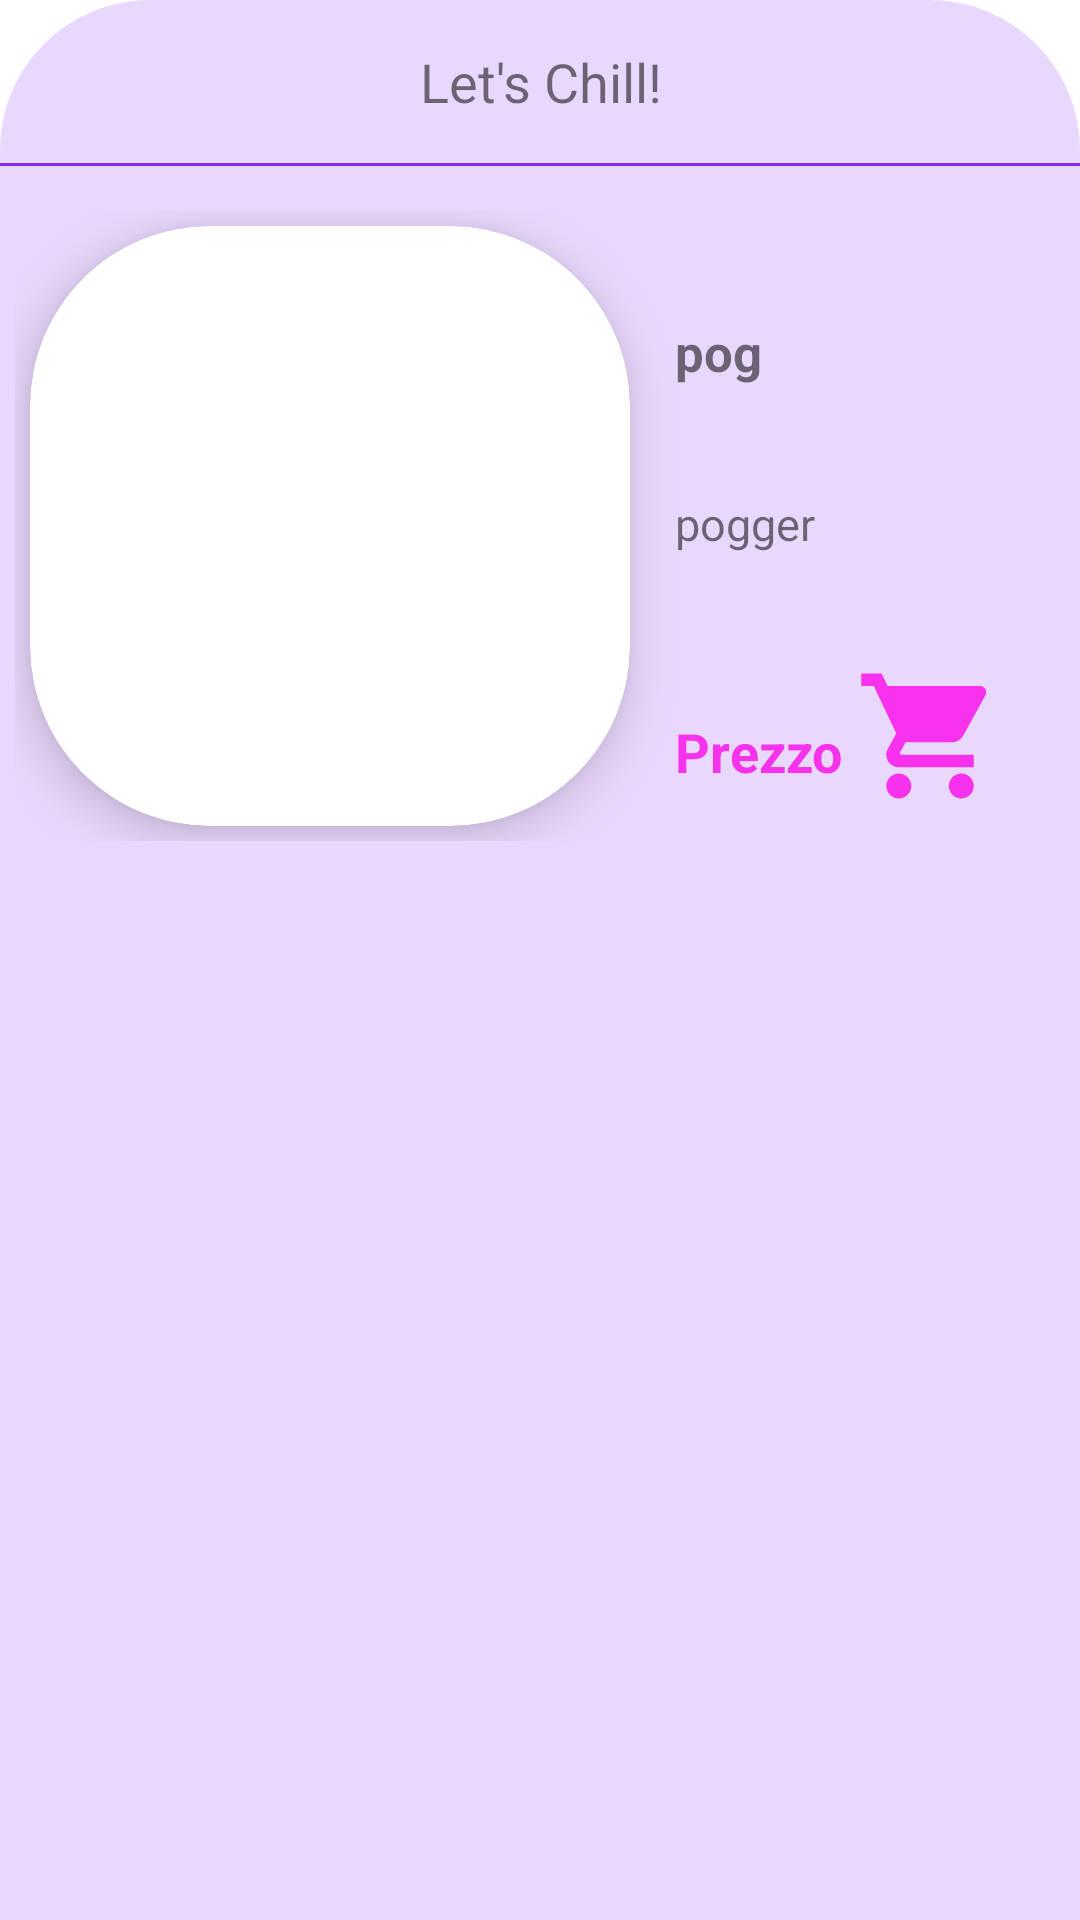

This screen was rendered from an Android layout file. Write that file and the resources it references.
<!-- AndroidManifest.xml: application theme Theme.MyApplication -->
<!-- res/layout/layout_bottom_sheet.xml -->
<?xml version="1.0" encoding="utf-8"?>
<LinearLayout xmlns:android="http://schemas.android.com/apk/res/android"
    xmlns:app="http://schemas.android.com/apk/res-auto"
    android:id="@+id/bottom_sheet_container"
    android:background="@drawable/bottom_sheet_bg"
    android:orientation="vertical"
    android:layout_width="match_parent"
    android:layout_height="match_parent">

    <TextView
        android:layout_width="match_parent"
        android:layout_height="wrap_content"
        android:gravity="center"
        android:padding="15dp"
        android:text="Let's Chill!"
        android:textSize="18sp"
        style="bold"/>

    <View
        android:layout_width="match_parent"
        android:layout_height="1dp"
        android:layout_marginBottom="10dp"
        android:background="@color/intropurple" />

    <LinearLayout
        android:layout_width="match_parent"
        android:layout_height="wrap_content"
        android:orientation="horizontal"
        android:padding="5dp" >

        <androidx.cardview.widget.CardView
            android:layout_width="200dp"
            android:layout_height="200dp"
            android:padding="10dp"
            app:cardCornerRadius="60dp"
            app:cardElevation="10dp"
            android:layout_margin="5dp">

            <ImageView
                android:id="@+id/image_view"
                android:layout_width="200dp"
                android:layout_height="200dp"
                android:layout_margin="10dp"
                android:scaleType="centerCrop"
                android:layout_gravity="center"
                android:src="@drawable/placeholder"/>


        </androidx.cardview.widget.CardView>
        <androidx.constraintlayout.widget.ConstraintLayout
            android:layout_width="match_parent"
            android:layout_height="match_parent"
            android:layout_marginEnd="10dp"
            android:layout_marginStart="10dp"
            android:gravity="center_vertical"
            android:orientation="vertical">

            <TextView
                android:id="@+id/text_view_title"
                android:layout_width="match_parent"
                android:layout_height="wrap_content"
                android:text="pog"
                android:textSize="17sp"
                android:textStyle="bold"
                app:layout_constraintEnd_toEndOf="parent"
                app:layout_constraintStart_toStartOf="parent"
                app:layout_constraintTop_toTopOf="parent"
                app:layout_constraintBottom_toTopOf="@id/text_view_ingredients"/>

            <TextView
                android:id="@+id/text_view_ingredients"
                android:layout_width="match_parent"
                android:layout_height="wrap_content"
                android:text="pogger"
                android:textSize="15sp"
                app:layout_constraintBottom_toTopOf="@+id/button_sheet_cart"
                app:layout_constraintEnd_toEndOf="parent"
                app:layout_constraintStart_toStartOf="parent"
                app:layout_constraintTop_toBottomOf="@+id/text_view_title" />


            <TextView
                android:id="@+id/text_view_price"
                android:layout_width="wrap_content"
                android:layout_height="wrap_content"
                android:text="Prezzo"
                android:textColor="@color/fucsiapink"
                android:textSize="18sp"
                android:textStyle="bold"
                app:layout_constraintBottom_toBottomOf="parent"
                app:layout_constraintStart_toStartOf="parent"
                app:layout_constraintTop_toTopOf="@+id/button_sheet_cart" />

            <ImageButton
                android:id="@+id/button_sheet_cart"
                android:layout_width="50dp"
                android:layout_height="50dp"
                android:background="?android:selectableItemBackgroundBorderless"
                android:clickable="true"
                android:focusable="true"
                android:scaleType="fitXY"
                android:layout_marginBottom="10dp"
                android:layout_marginRight="10dp"
                app:layout_constraintBottom_toBottomOf="parent"
                app:layout_constraintEnd_toEndOf="parent"
                app:srcCompat="@drawable/ic_baseline_shopping_cart_24" />

        </androidx.constraintlayout.widget.ConstraintLayout>

    </LinearLayout>

</LinearLayout>
<!-- resources referenced by this layout -->
<resources>
  <color name="fucsiapink">#F731EC</color>
  <color name="intropurple">#8526FE</color>
  <!-- drawable bottom_sheet_bg (drawable) -->
  <?xml version="1.0" encoding="utf-8"?>
  <shape xmlns:android="http://schemas.android.com/apk/res/android" android:shape="rectangle">
  
      <solid android:color="@color/calmbackground"/>
      <corners android:topLeftRadius="50dp"
          android:topRightRadius="50dp"/>
  
  </shape>
  <!-- drawable ic_baseline_shopping_cart_24 (drawable) -->
  <vector android:height="24dp" android:tint="#F731EC"
      android:viewportHeight="24" android:viewportWidth="24"
      android:width="24dp" xmlns:android="http://schemas.android.com/apk/res/android">
      <path android:fillColor="@android:color/white" android:pathData="M7,18c-1.1,0 -1.99,0.9 -1.99,2S5.9,22 7,22s2,-0.9 2,-2 -0.9,-2 -2,-2zM1,2v2h2l3.6,7.59 -1.35,2.45c-0.16,0.28 -0.25,0.61 -0.25,0.96 0,1.1 0.9,2 2,2h12v-2L7.42,15c-0.14,0 -0.25,-0.11 -0.25,-0.25l0.03,-0.12 0.9,-1.63h7.45c0.75,0 1.41,-0.41 1.75,-1.03l3.58,-6.49c0.08,-0.14 0.12,-0.31 0.12,-0.48 0,-0.55 -0.45,-1 -1,-1L5.21,4l-0.94,-2L1,2zM17,18c-1.1,0 -1.99,0.9 -1.99,2s0.89,2 1.99,2 2,-0.9 2,-2 -0.9,-2 -2,-2z"/>
  </vector>
  <style name="Theme.MyApplication" parent="Theme.MaterialComponents.DayNight.NoActionBar">
          
          <item name="colorPrimary">@color/fucsiapink</item>
          <item name="colorPrimaryVariant">@color/fucsiapink</item>
          <item name="colorOnPrimary">@color/white</item>
          
          <item name="colorSecondary">@color/darkpurple</item>
          <item name="colorSecondaryVariant">@color/calmbackground</item>
          <item name="colorOnSecondary">@color/black</item>
          
          <item name="android:statusBarColor">@color/intropurple</item>
          
  
          <item name="android:windowAnimationStyle">@style/windowAnimation</item>
  
      </style>
  <color name="calmbackground">#E9D8FD</color>
  <color name="white">#FFFFFFFF</color>
  <color name="darkpurple">#800DFD</color>
  <color name="black">#FF000000</color>
  <style name="windowAnimation" parent="@android:style/Animation.Activity">
          <item name="android:activityOpenEnterAnimation">@anim/slide_in_right</item>
          <item name="android:activityOpenExitAnimation">@anim/slide_out_left</item>
          <item name="android:activityCloseEnterAnimation">@anim/slide_in_left</item>
          <item name="android:activityCloseExitAnimation">@anim/slide_out_right</item>
      </style>
</resources>
